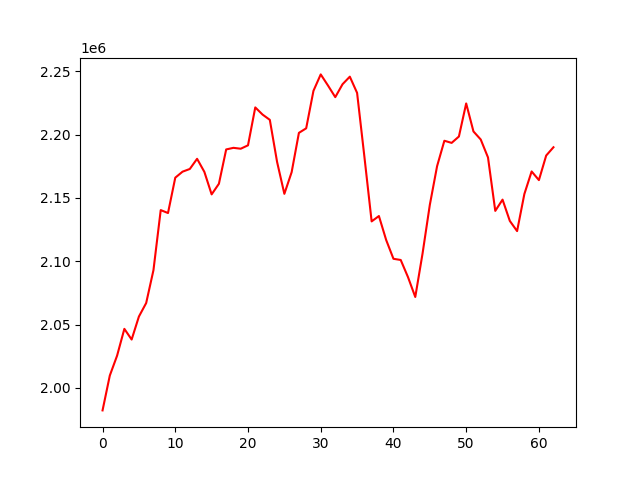

The data file committed next to this chart (first rows):
, 0
0, 1982203
1, 2009740
2, 2025419
3, 2046573
4, 2038140
5, 2056295
6, 2066969
7, 2092899
8, 2140341
9, 2138002
10, 2165917
11, 2170661
12, 2172793
13, 2180812
14, 2170505
15, 2152737
16, 2161118
17, 2188210
18, 2189480
19, 2188776
20, 2191467
21, 2221390
22, 2215748
23, 2211577
24, 2178321
25, 2153166
26, 2170250
27, 2201297
28, 2204893
29, 2234464
30, 2247451
31, 2238658
32, 2229499
33, 2239701
34, 2245658
35, 2232861
36, 2182703
37, 2131407
38, 2135642
39, 2116693
40, 2101891
41, 2100944
42, 2087405
43, 2071738
44, 2106008
45, 2144430
46, 2175021
47, 2195067
48, 2193387
49, 2198416
50, 2224520
51, 2202417
52, 2196065
53, 2181879
54, 2139704
55, 2148596
56, 2131789
57, 2123748
58, 2153024
59, 2170839
... 3 more rows
